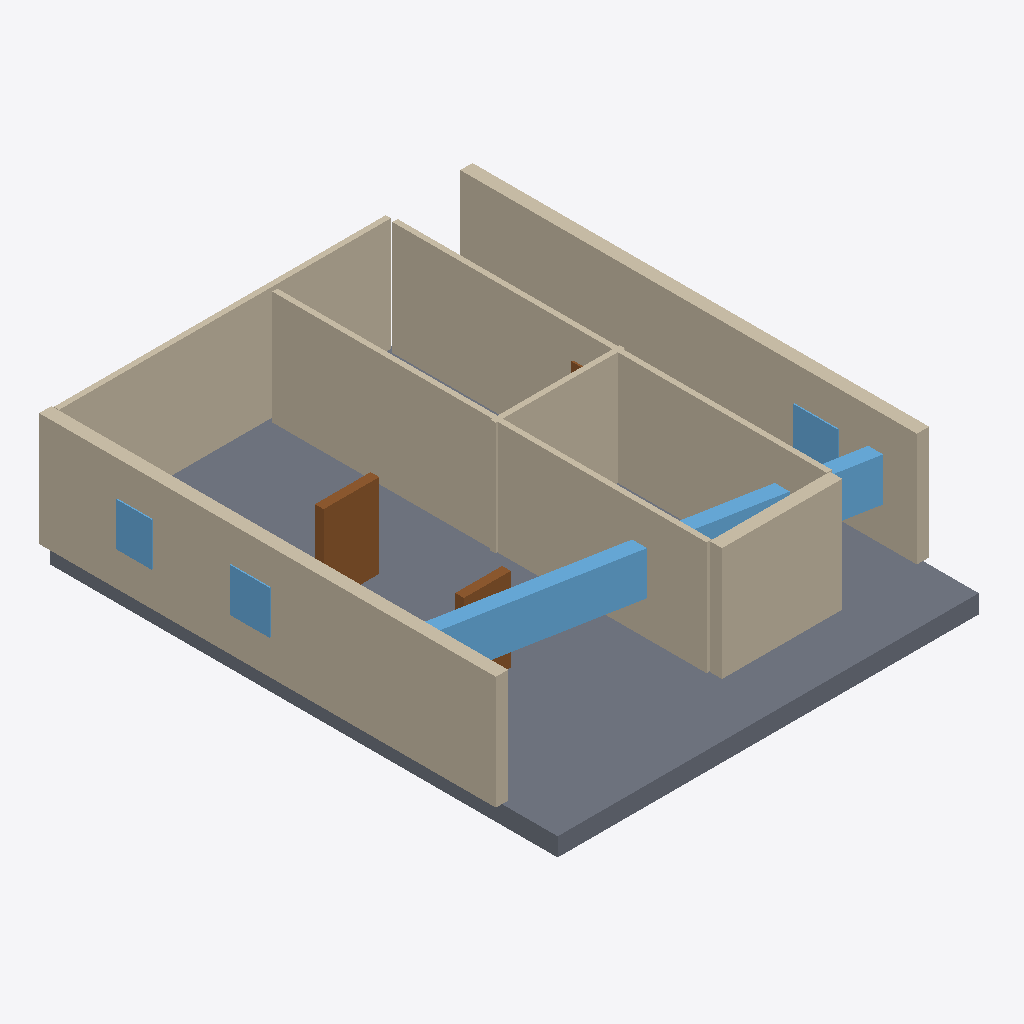
Isometric view of an IFC building model (IFC-SPF (STEP), schema IFC4, length unit millimetre), seen from the south-west, elements coloured by IFC class: 10 walls (beige), 4 windows (light blue), 3 doors (brown), 1 slab (grey).
Extent 11.2 m × 13.1 m × 3.4 m (x, y, z). Elements (20): 11 IfcWall, 4 IfcDoor, 4 IfcWindow, 1 IfcSlab.

HEADER;
FILE_DESCRIPTION(('ViewDefinition[DesignTransferView]'),'2;1');
FILE_NAME('/dev/null','2026-11-14T07:49:08+02:00',(''),(''),'IfcOpenShell 0.9.0.post1','IfcOpenShell 0.9.0.post1','Nobody');
FILE_SCHEMA(('IFC4'));
ENDSEC;
DATA;
#1=IFCPROJECT('2f_$bgu316uvVL3NBkfd6A',$,'plan2ifc',$,$,$,$,(#10),#5);
#12=IFCSITE('1u_5tVyaTDihV9YSfS8Sxr',$,'Site',$,$,$,$,$,$,$,$,$,$,$);
#13=IFCBUILDING('28wQ6aZ25CC8Ec5V85uZ4j',$,'Building',$,$,$,$,$,$,$,$,$);
#14=IFCBUILDINGSTOREY('3DphMKh0n799yRAfgJGgfI',$,'Level 0',$,$,$,$,$,$,$);
#439=IFCSLAB('05iIZ1dYfDzhK7ZrbaSAVx',$,'Slab',$,$,#456,#446,$,$);
#18=IFCWALL('01baB4Ey54vR$m7XZ_3VTL',$,'Wall',$,$,#40,#29,$,$);
#41=IFCWALL('29eMZJX4X1zQ1AgzaqCFtJ',$,'Wall',$,$,#62,#52,$,$);
#85=IFCWALL('0AyqF1R8XFnvTg6yjNfr6S',$,'Wall',$,$,#106,#96,$,$);
#63=IFCWALL('25FgCLAaP26whiO3ygPygH',$,'Wall',$,$,#84,#74,$,$);
#107=IFCWALL('09t4IH0cT0kBue_tiLTf7$',$,'Wall',$,$,#128,#118,$,$);
#130=IFCWALL('1ptLDGPrP7SQu0XwEcjYdv',$,'Wall',$,$,#151,#141,$,$);
#240=IFCWALL('0onN1KNPXFUPoUxFfdJYpk',$,'Wall',$,$,#261,#251,$,$);
#417=IFCWINDOW('3xB5pRyPr8M9JN2wu9NBEQ',$,'Window',$,$,#438,#428,$,$,$,$,$,$);
#152=IFCWALL('3SOcnkQnL39gdhLMTaogj6',$,'Wall',$,$,#173,#163,$,$);
#284=IFCDOOR('1ZJkEndq12NwNGM9tkKCMH',$,'Door',$,$,#305,#295,$,$,$,$,$,$);
#196=IFCWALL('1f0V6MGEL2X9jO1KzvEHhA',$,'Wall',$,$,#217,#207,$,$);
#174=IFCWALL('3SrefIw5564gAvVPbHAwuB',$,'Wall',$,$,#195,#185,$,$);
#373=IFCWINDOW('13K99EsL18eeVfen9QF8fn',$,'Window',$,$,#394,#384,$,$,$,$,$,$);
#395=IFCWINDOW('1M0HgJ1UHF384gjmGAYQ15',$,'Window',$,$,#416,#406,$,$,$,$,$,$);
#351=IFCWINDOW('2pjg8xCjTEivPSoRPHc_KU',$,'Window',$,$,#372,#362,$,$,$,$,$,$);
#328=IFCDOOR('0yDaLay3j30PU3muisOJYE',$,'Door',$,$,#349,#339,$,$,$,$,$,$);
#306=IFCDOOR('2kmYZ$kbjBQAL3TvegO8if',$,'Door',$,$,#327,#317,$,$,$,$,$,$);
ENDSEC;
